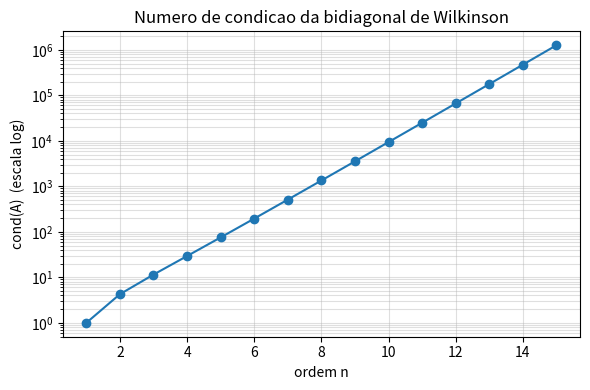
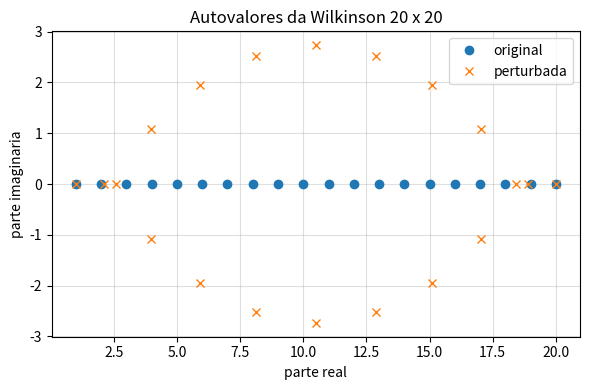

Source code (Python) for these figures, in order:
import numpy as np
import matplotlib
matplotlib.use("Agg")
import matplotlib.pyplot as plt


# (a) funcao que monta a matriz bidiagonal de Wilkinson n x n
def wilkinson_bidiag(n):
    """
    Diagonal principal: n, n-1, ..., 1
    Diagonal de cima:   n repetido n-1 vezes
    """
    principal = np.arange(n, 0, -1, dtype=float)
    de_cima = n * np.ones(n - 1)
    return np.diag(principal) + np.diag(de_cima, 1)


print("Matriz para n = 4:")
print(wilkinson_bidiag(4))

# (b) numero de condicao para n = 1, ..., 15
ordens = np.arange(1, 16)
conds = []
for n in ordens:
    A = wilkinson_bidiag(n)
    conds.append(np.linalg.cond(A))    # norma-2, igual ao cond do MATLAB

print()
print(" n   cond(A)")
for n, c in zip(ordens, conds):
    print(f"{n:2d}   {c:.4e}")

plt.figure(figsize=(6, 4))
plt.semilogy(ordens, conds, "o-")
plt.xlabel("ordem n")
plt.ylabel("cond(A)  (escala log)")
plt.title("Numero de condicao da bidiagonal de Wilkinson")
plt.grid(True, which="both", alpha=0.4)
plt.tight_layout()
plt.savefig("cond_wilkinson.png", dpi=150)

# (c) autovalores da matriz 20 x 20 antes e depois da perturbacao
A = wilkinson_bidiag(20)
E1 = np.linalg.eigvals(A)

B = A.copy()
B[19, 0] = B[19, 0] + 1e-10    # A(20,1) do MATLAB = B[19,0] no Python
E2 = np.linalg.eigvals(B)

# ordena pela parte real, do maior para o menor
E1 = E1[np.argsort(-E1.real)]
E2 = E2[np.argsort(-E2.real)]

print()
print("Autovalores de A e da matriz perturbada:")
for x, y in zip(E1, E2):
    print(f"{x.real:8.4f}    {y.real:9.4f} {y.imag:+9.4f}i")

plt.figure(figsize=(6, 4))
plt.plot(E1.real, E1.imag, "o", label="original")
plt.plot(E2.real, E2.imag, "x", label="perturbada")
plt.xlabel("parte real")
plt.ylabel("parte imaginaria")
plt.title("Autovalores da Wilkinson 20 x 20")
plt.legend()
plt.grid(True, alpha=0.4)
plt.tight_layout()
plt.savefig("autovalores_wilkinson.png", dpi=150)
